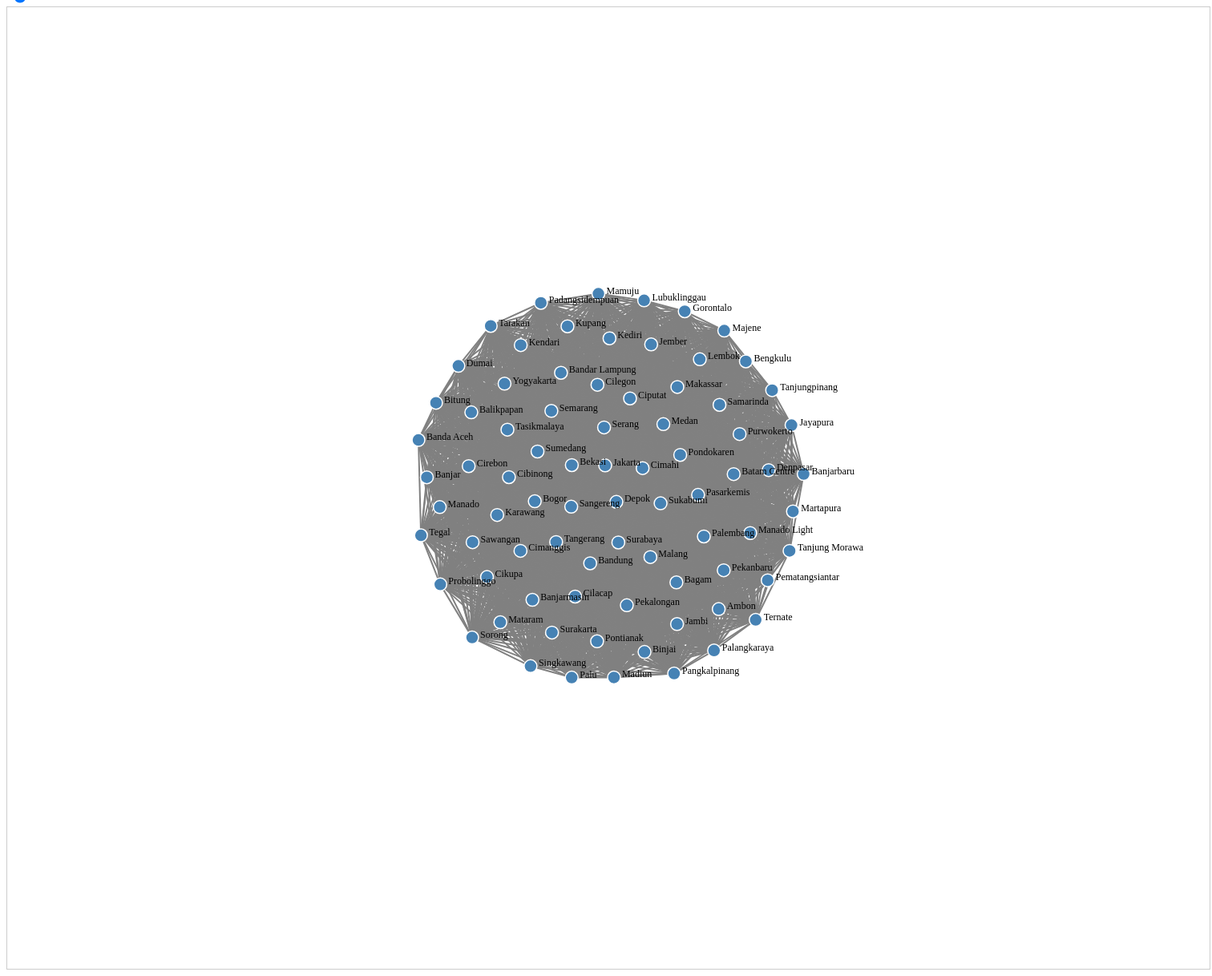
D3 v7 page, settled after 480 driven frames (8 s of simulated time); the page loaded 1 data file(s).


// Load data JSON
fetch("city_graph_all.json")
  .then(res => res.json())
  .then(data => {
    const nodes = data.nodes;
    const edges = data.edges;

    const width = 1500;
    const height = 1200;

    const svg = d3.select("svg");

    // Layout pakai force layout
    const simulation = d3.forceSimulation(nodes)
      .force("link", d3.forceLink(edges).id(d => d.id).distance(d =>  Math.min(d.distance, 300) / 3))
      .force("charge", d3.forceManyBody().strength(-300))
      .force("center", d3.forceCenter(width / 2, height / 2))
      .force("collide", d3.forceCollide(20));

    const link = svg.append("g")
      .selectAll("line")
      .data(edges)
      .enter().append("line")
      .attr("class", "link")
      .attr("stroke-width", 2);

    const node = svg.append("g")
      .selectAll("circle")
      .data(nodes)
      .enter().append("circle")
      .attr("class", "node")
      .attr("r", 8)
      .call(drag(simulation));

    const label = svg.append("g")
      .selectAll("text")
      .data(nodes)
      .enter().append("text")
      .attr("class", "label")
      .text(d => d.id)
      .attr("font-size", "10px");

    simulation.on("tick", () => {
      link
        .attr("x1", d => d.source.x)
        .attr("y1", d => d.source.y)
        .attr("x2", d => d.target.x)
        .attr("y2", d => d.target.y);

      node
        .attr("cx", d => d.x)
        .attr("cy", d => d.y);

      label
        .attr("x", d => d.x + 10)
        .attr("y", d => d.y);
    });

    // Slider interaktif
    const slider = document.getElementById("threshold-slider");
    const thresholdValue = document.getElementById("threshold-value");

    slider.addEventListener("input", () => {
      const threshold = +slider.value;
      thresholdValue.textContent = threshold;

      link.classed("hidden", d => d.distance > threshold);
    });

    function drag(simulation) {
      function dragstarted(event, d) {
        if (!event.active) simulation.alphaTarget(0.3).restart();
        d.fx = d.x;
        d.fy = d.y;
      }

      function dragged(event, d) {
        d.fx = event.x;
        d.fy = event.y;
      }

      function dragended(event, d) {
        if (!event.active) simulation.alphaTarget(0);
        d.fx = null;
        d.fy = null;
      }

      return d3.drag()
        .on("start", dragstarted)
        .on("drag", dragged)
        .on("end", dragended);
    }
  });


### data: city_graph_all.json
{
 "nodes": [
  {
   "id": "Jakarta"
  },
  {
   "id": "Surabaya"
  },
  {
   "id": "Medan"
  },
  {
   "id": "Malang"
  },
  {
   "id": "Bekasi"
  },
  {
   "id": "Depok"
  },
  {
   "id": "Tangerang"
  },
  {
   "id": "Semarang"
  },
  "... 71 more items"
 ],
 "edges": [
  {
   "source": "Jakarta",
   "target": "Surabaya",
   "distance": 666.7
  },
  {
   "source": "Jakarta",
   "target": "Medan",
   "distance": 1412.0
  },
  {
   "source": "Jakarta",
   "target": "Malang",
   "distance": 673.5
  },
  {
   "source": "Jakarta",
   "target": "Bekasi",
   "distance": 20.21
  },
  {
   "source": "Jakarta",
   "target": "Depok",
   "distance": 24.32
  },
  {
   "source": "Jakarta",
   "target": "Tangerang",
   "distance": 20.79
  },
  {
   "source": "Jakarta",
   "target": "Semarang",
   "distance": 409.2
  },
  {
   "source": "Jakarta",
   "target": "Palembang",
   "distance": 422.1
  },
  "... 3,073 more items"
 ]
}